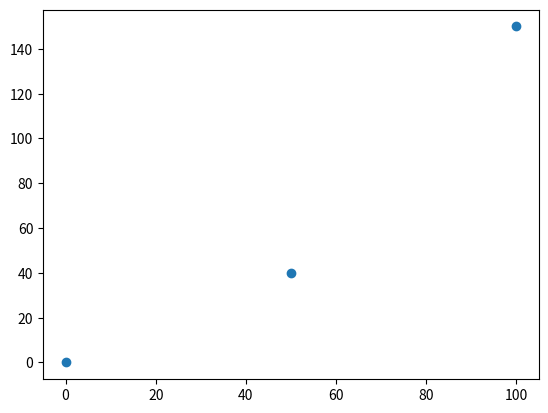

Generate this figure with matplotlib:
import matplotlib.pyplot as plt
import numpy as np

x = np.array([0,50,100])
y = np.array([0,40,150])

plt.plot(x,y,'o')
plt.show()